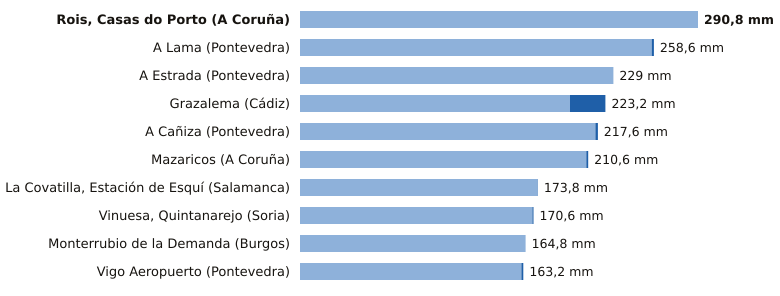

The data file committed next to this chart (first rows):
estacion, provincia, indicativo, mm_6_dias_anteriores, mm_hoy, mm_7_dias, horas_de_hoy
Rois, Casas do Porto, A Coruña, 1476R, 290.8, 0.0, 290.8, 2
A Lama, Pontevedra, 1489A, 257.0, 1.6, 258.6, 4
A Estrada, Pontevedra, 1468X, 229.0, 0.0, 229.0, 2
Grazalema, Cádiz, 5911X, 197.3, 25.9, 223.2, 6
A Cañiza, Pontevedra, 1719, 215.8, 1.8, 217.6, 5
Mazaricos, A Coruña, 1406X, 209.2, 1.4, 210.6, 3
La Covatilla, Estación de Esquí, Salamanca, 2491C, 173.6, 0.2, 173.8, 6
Vinuesa, Quintanarejo, Soria, 2005Y, 169.8, 0.8, 170.6, 6
Monterrubio de la Demanda, Burgos, 2302N, 164.8, 0.0, 164.8, 3
Vigo Aeropuerto, Pontevedra, 1495, 161.8, 1.4, 163.2, 6
